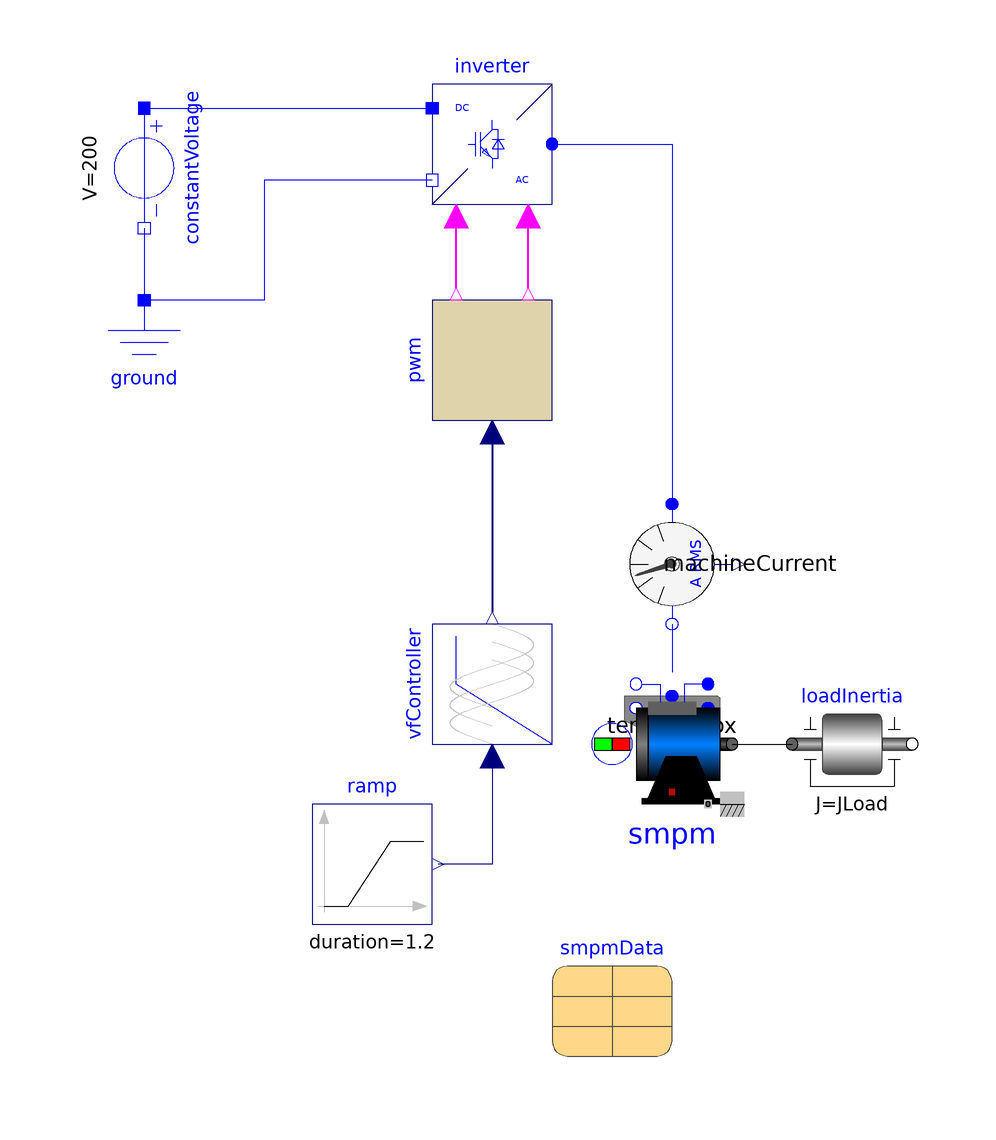

This picture is the connection diagram that the Modelica source below describes through its graphical annotations.

model IMC_InverterDrive "Test example: InductionMachineSquirrelCage inverter drive"
    extends Modelica.Icons.Example;
    import Modelica.Constants.pi;
    import Modelica.Electrical.Polyphase.Functions.factorY2DC;
    constant Integer m = 3 "Number of phases";
    parameter Modelica.Units.SI.Voltage VNominal = 400 "Nominal RMS voltage per phase";
    parameter Modelica.Units.SI.Frequency fNominal = 50 "Nominal frequency";
    parameter Modelica.Units.SI.Resistance RGrid = 10e-3 "Grid choke resistance";
    parameter Modelica.Units.SI.Inductance LGrid = 500e-6 "Grid choke inductance";
    parameter Modelica.Units.SI.Voltage VDC = factorY2DC(m)*VNominal/sqrt(3) "Theoretical DC voltage";
    parameter Modelica.Units.SI.Capacitance CDC = 5e-3 "DC capacitor";
    parameter Modelica.Units.SI.Torque TLoad = 161.4 "Nominal load torque";
    parameter Modelica.Units.SI.AngularVelocity wLoad = 1440.45*2*pi/60 "Nominal load speed";
    parameter Modelica.Units.SI.Inertia JLoad = 0.29 "Load's moment of inertia";
    Modelica.Electrical.Analog.Basic.Ground ground annotation(
      Placement(transformation(origin = {-58, 34}, extent = {{-10, -10}, {10, 10}})));
    Modelica.Electrical.PowerConverters.DCAC.Polyphase2Level inverter annotation(
      Placement(transformation(extent = {{-10, -10}, {10, 10}}, origin = {0, 70})));
    Modelica.Electrical.Machines.Sensors.CurrentQuasiRMSSensor machineCurrent annotation(
      Placement(transformation(extent = {{-10, 10}, {10, -10}}, rotation = 270, origin = {30, 0})));
    Modelica.Mechanics.Rotational.Components.Inertia loadInertia(J = JLoad) annotation(
      Placement(transformation(extent = {{50, -40}, {70, -20}})));
    Modelica.Blocks.Sources.Ramp ramp(height = fNominal, startTime = 0, duration = 1.2) annotation(
      Placement(transformation(extent = {{-10, -10}, {10, 10}}, origin = {-20, -50})));
    Modelica.Electrical.Machines.Utilities.VfController vfController(final m = m, VNominal = 200, fNominal = fNominal, EconomyMode = true) annotation(
      Placement(transformation(extent = {{-10, -10}, {10, 10}}, rotation = 90, origin = {0, -20})));
    SVPWMcustom pwm(Udc = 200) annotation(
      Placement(transformation(origin = {0, 34}, extent = {{-10, -10}, {10, 10}}, rotation = 90)));
    Modelica.Electrical.Analog.Sources.ConstantVoltage constantVoltage(V = 200) annotation(
      Placement(transformation(origin = {-58, 66}, extent = {{-10, -10}, {10, 10}}, rotation = -90)));
    parameter Modelica.Electrical.Machines.Utilities.ParameterRecords.SM_PermanentMagnetData smpmData annotation(
      Placement(transformation(origin = {20, -72}, extent = {{-10, -10}, {10, 10}})));
    Modelica.Electrical.Machines.Utilities.TerminalBox terminalBox(terminalConnection = "Y") annotation(
      Placement(transformation(origin = {30, -14}, extent = {{-10, -10}, {10, 10}})));
    Modelica.Electrical.Machines.BasicMachines.SynchronousMachines.SM_PermanentMagnet smpm(p = smpmData.p, fsNominal = smpmData.fsNominal, TsOperational = 293.15, Rs = smpmData.Rs, Jr = smpmData.Jr, VsOpenCircuit = smpmData.VsOpenCircuit, TsRef = smpmData.TsRef, alpha20s = smpmData.alpha20s, Lssigma = smpmData.Lssigma, useDamperCage = false, Lmd = smpmData.Lmd, Lmq = smpmData.Lmd) annotation(
      Placement(transformation(origin = {30, -30}, extent = {{-10, -10}, {10, 10}})));
  equation
    connect(vfController.u, ramp.y) annotation(
      Line(points = {{0, -32}, {0, -50}, {-9, -50}}, color = {0, 0, 127}));
    connect(inverter.ac, machineCurrent.plug_p) annotation(
      Line(points = {{10, 70}, {30, 70}, {30, 10}}, color = {0, 0, 255}));
    connect(pwm.u, vfController.y) annotation(
      Line(points = {{0, 22}, {0, -8}}, color = {0, 0, 127}, thickness = 0.5));
    connect(pwm.fire_p, inverter.fire_p) annotation(
      Line(points = {{-6, 46}, {-6, 58}}, color = {255, 0, 255}, thickness = 0.5));
    connect(pwm.fire_n, inverter.fire_n) annotation(
      Line(points = {{6, 46}, {6, 58}}, color = {255, 0, 255}, thickness = 0.5));
    connect(constantVoltage.n, ground.p) annotation(
      Line(points = {{-58, 56}, {-58, 44}}, color = {0, 0, 255}));
    connect(constantVoltage.p, inverter.dc_p) annotation(
      Line(points = {{-58, 76}, {-10, 76}}, color = {0, 0, 255}));
    connect(inverter.dc_n, ground.p) annotation(
      Line(points = {{-10, 64}, {-38, 64}, {-38, 44}, {-58, 44}}, color = {0, 0, 255}));
    connect(terminalBox.plug_sp, smpm.plug_sp) annotation(
      Line(points = {{36, -20}, {36, -20}}, color = {0, 0, 255}));
    connect(terminalBox.plug_sn, smpm.plug_sn) annotation(
      Line(points = {{24, -20}, {24, -20}}, color = {0, 0, 255}));
    connect(machineCurrent.plug_n, terminalBox.plugSupply) annotation(
      Line(points = {{30, -10}, {30, -18}}, color = {0, 0, 255}));
    connect(smpm.flange, loadInertia.flange_a) annotation(
      Line(points = {{40, -30}, {50, -30}}));
    annotation(
      experiment(StopTime = 1.5, Interval = 5e-05, Tolerance = 1e-06),
      Documentation(info = "<html>
  <p>
  This is a model of a complete inverter drive comprising:
  </p>
  <ul>
  <li>a grid model and a line choke</li>
  <li><a href=\"modelica://Modelica.Electrical.PowerConverters.ACDC.DiodeBridge2mPulse\">a diode rectifier</a></li>
  <li>a buffer capacitor</li>
  <li><a href=\"modelica://Modelica.Electrical.PowerConverters.DCAC.Polyphase2Level\">a switching inverter</a></li>
  <li><a href=\"modelica://Modelica.Electrical.PowerConverters.DCAC.Control.PWM\">a pulse width modulation</a></li>
  <li><a href=\"modelica://Modelica.Electrical.Machines.Utilities.VfController\">a voltage/frequency characteristic</a></li>
  <li>the reference frequency ramped up</li>
  <li>an induction machine with squirrel cage</li>
  <li>a load inertia and quadratic speed dependent load torque (like a fan or pump)</li>
  </ul>
  <p>Please note: Be patient, two switching devices cause many event iterations which cost performance.</p>
  <p>Note that due to the voltage drop the voltage at the machine can't reach the full voltage which means torque reduction.</p>
  <p>Default machine parameters are adapted to nominal phase voltage 400 V and nominal phase current 25 A.</p>
  </html>"));
  end IMC_InverterDrive;